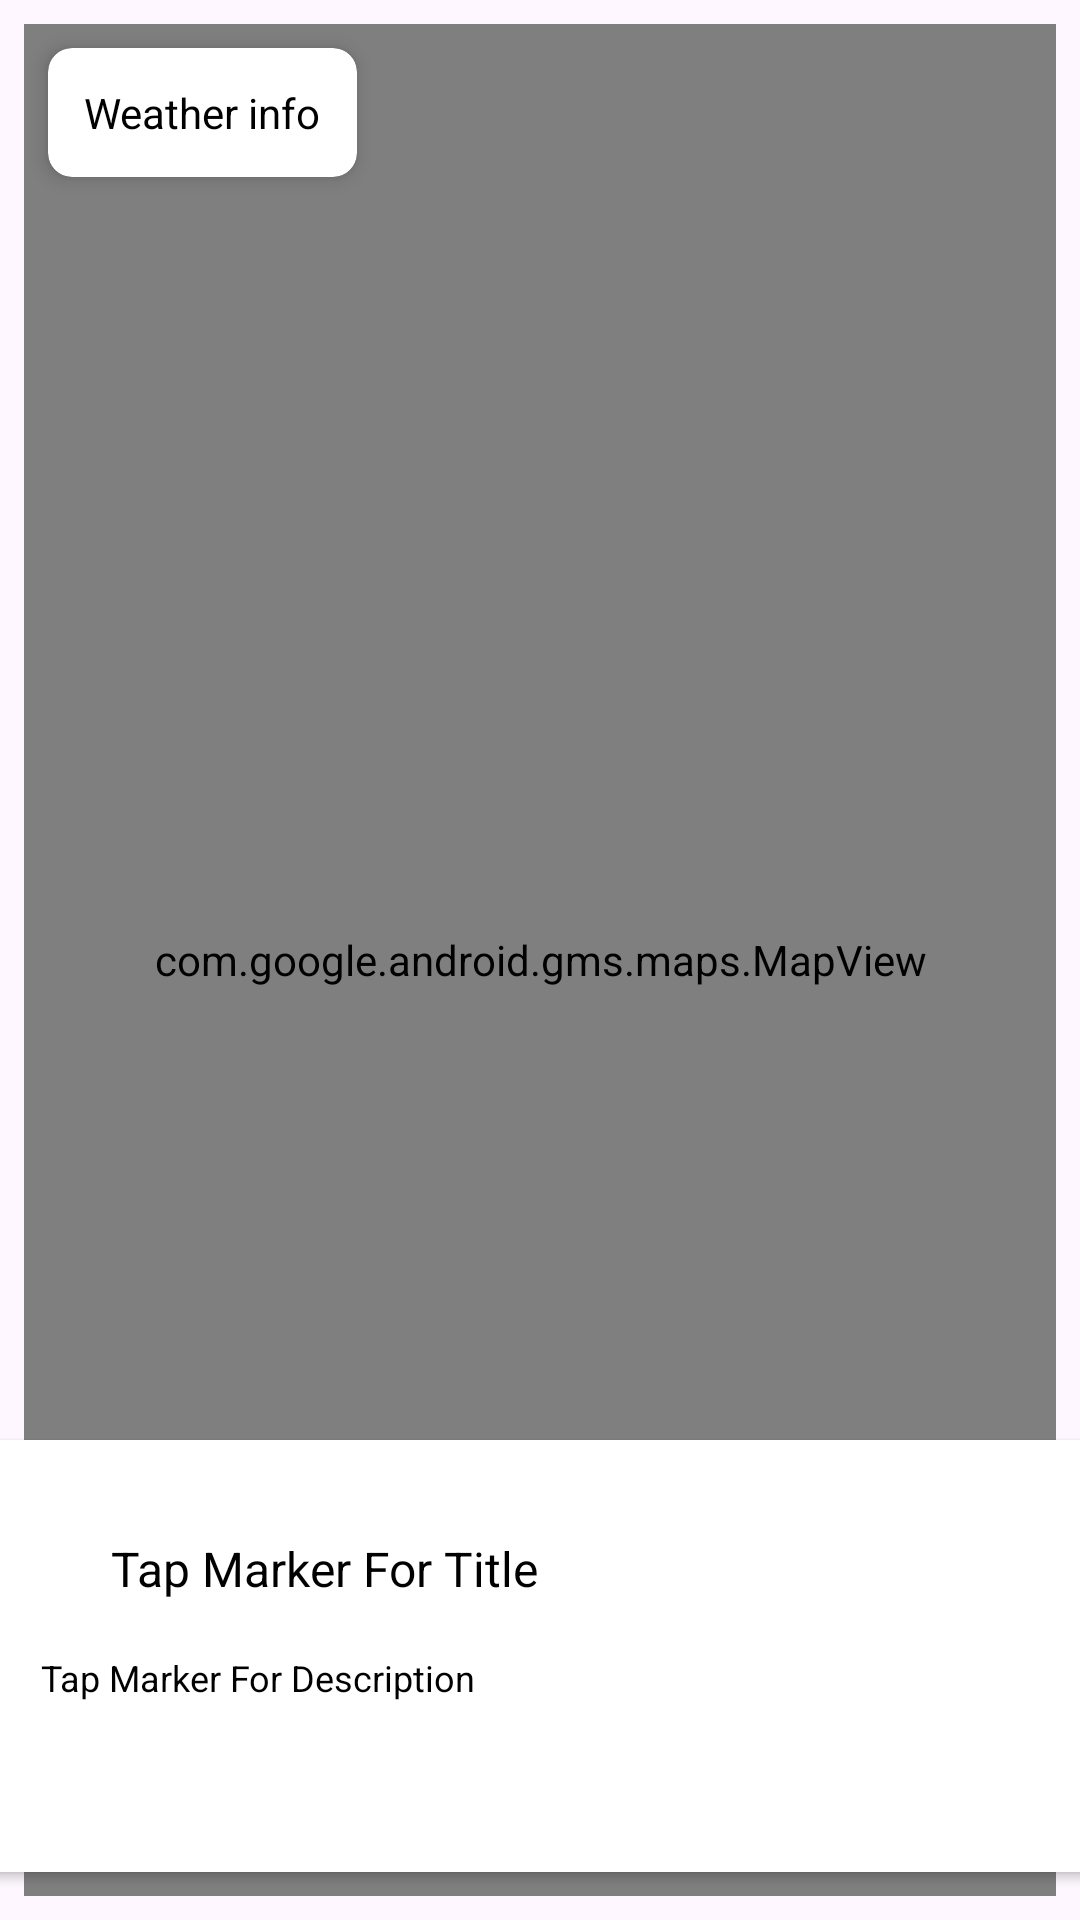

Reconstruct the res/layout file that produces this screen, plus the resources it refers to.
<!-- AndroidManifest.xml: application theme Theme.Placemark -->
<!-- res/layout/content_device_maps.xml -->
<?xml version="1.0" encoding="utf-8"?>
<androidx.constraintlayout.widget.ConstraintLayout
    xmlns:android="http://schemas.android.com/apk/res/android"
    xmlns:app="http://schemas.android.com/apk/res-auto"
    xmlns:tools="http://schemas.android.com/tools"
    android:layout_width="match_parent"
    android:layout_height="match_parent"
    app:layout_behavior="@string/appbar_scrolling_view_behavior">

    <com.google.android.gms.maps.MapView
        android:id="@+id/mapView"
        android:layout_width="0dp"
        android:layout_height="0dp"
        android:layout_margin="8dp"
        app:layout_constraintTop_toTopOf="parent"
        app:layout_constraintBottom_toBottomOf="parent"
        app:layout_constraintStart_toStartOf="parent"
        app:layout_constraintEnd_toEndOf="parent" />

    <androidx.cardview.widget.CardView
        android:id="@+id/weatherCard"
        android:layout_width="wrap_content"
        android:layout_height="wrap_content"
        android:layout_margin="16dp"
        app:cardCornerRadius="8dp"
        app:cardElevation="4dp"
        app:layout_constraintTop_toTopOf="parent"
        app:layout_constraintStart_toStartOf="parent">

        <TextView
            android:id="@+id/currentWeather"
            android:layout_width="wrap_content"
            android:layout_height="wrap_content"
            android:padding="12dp"
            android:text="Weather info"
            android:textColor="@color/black"
            android:textSize="14sp"/>
    </androidx.cardview.widget.CardView>

    <androidx.cardview.widget.CardView
        android:id="@+id/cardView"
        android:layout_width="380dp"
        android:layout_height="144dp"
        android:layout_marginBottom="16dp"
        app:layout_constraintBottom_toBottomOf="parent"
        app:layout_constraintEnd_toEndOf="parent"
        app:layout_constraintHorizontal_bias="0.483"
        app:layout_constraintStart_toStartOf="parent" >

        <androidx.constraintlayout.widget.ConstraintLayout
            android:layout_width="match_parent"
            android:layout_height="match_parent">

            <ImageView
                android:id="@+id/currentImage"
                android:layout_width="127dp"
                android:layout_height="110dp"
                android:layout_marginEnd="16dp"
                android:importantForAccessibility="no"
                app:layout_constraintBottom_toBottomOf="parent"
                app:layout_constraintEnd_toEndOf="parent"
                app:layout_constraintTop_toTopOf="parent"
                app:layout_constraintVertical_bias="0.529"
                app:srcCompat="@mipmap/ic_launcher"
                tools:ignore="ImageContrastCheck" />

            <TextView
                android:id="@+id/currentTitle"
                android:layout_width="145dp"
                android:layout_height="35dp"
                android:layout_marginTop="32dp"
                android:text="@string/tap_marker_for_title"
                android:textColor="@color/black"
                android:textSize="16sp"
                app:layout_constraintEnd_toStartOf="@+id/currentImage"
                app:layout_constraintStart_toStartOf="parent"
                app:layout_constraintTop_toTopOf="parent" />

            <TextView
                android:id="@+id/currentDescription"
                android:layout_width="192dp"
                android:layout_height="wrap_content"
                android:layout_marginTop="4dp"
                android:ellipsize="none"
                android:gravity="center_vertical"
                android:scrollHorizontally="false"
                android:singleLine="false"
                android:text="@string/tap_marker_for_description"
                android:textColor="@color/black"
                android:textSize="12sp"
                app:layout_constraintEnd_toStartOf="@+id/currentImage"
                app:layout_constraintStart_toStartOf="parent"
                app:layout_constraintTop_toBottomOf="@+id/currentTitle" />



        </androidx.constraintlayout.widget.ConstraintLayout>
    </androidx.cardview.widget.CardView>

</androidx.constraintlayout.widget.ConstraintLayout>
<!-- resources referenced by this layout -->
<resources>
  <color name="black">#FF000000</color>
  <string name="tap_marker_for_description">Tap Marker For Description</string>
  <string name="tap_marker_for_title">Tap Marker For Title</string>
  <style name="Theme.Placemark" parent="Base.Theme.Placemark" />
  <style name="Base.Theme.Placemark" parent="Theme.Material3.DayNight.NoActionBar">
          
          <item name="colorPrimary">@color/colorAccent</item>
          <item name="colorPrimaryVariant">@color/colorPrimaryDark</item>
          <item name="colorOnPrimary">@color/white</item>
          
          <item name="colorOnSecondary">@color/black</item>
          
          <item name="android:statusBarColor">#003769</item>
      </style>
  <color name="colorAccent">#1976D2</color>
      ...
  <color name="colorPrimaryDark">#000000</color>
  <color name="white">#FFFFFFFF</color>
      ...
</resources>
